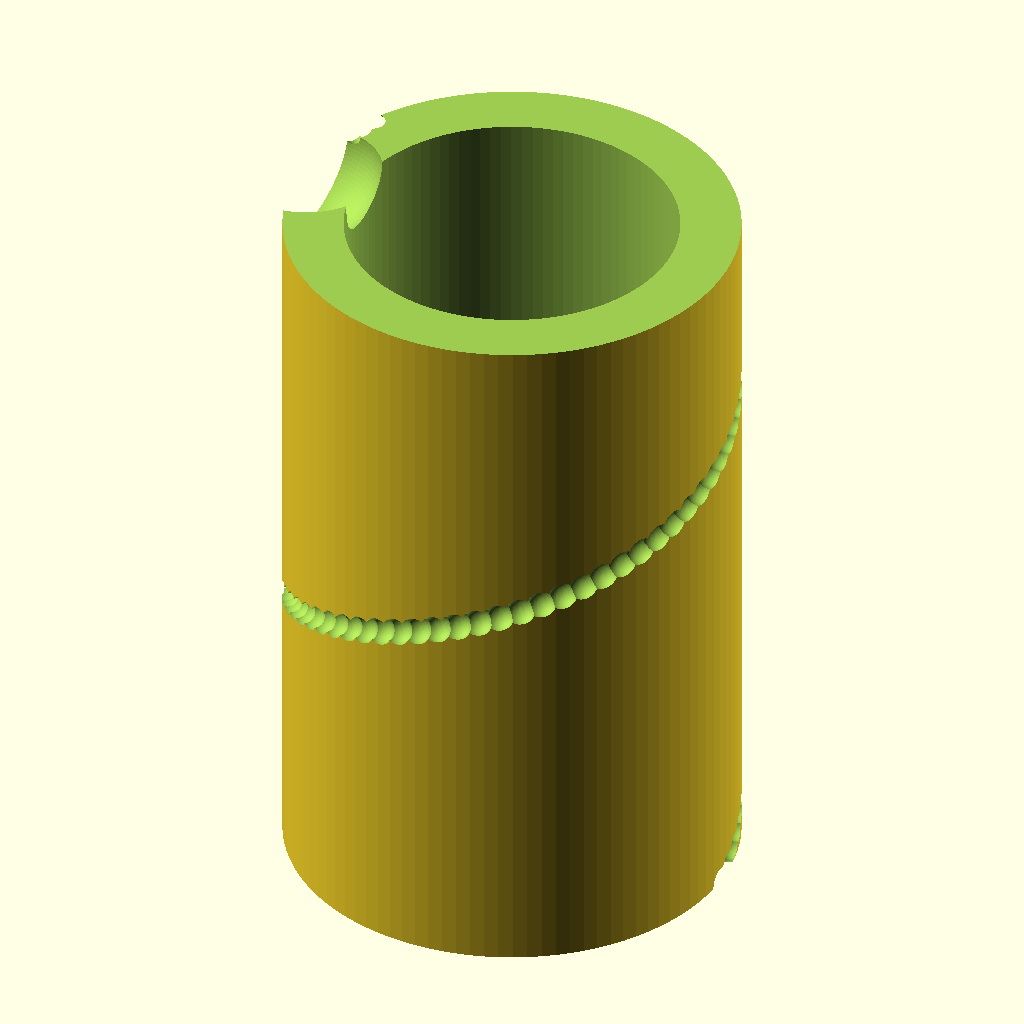
Cell 1: rendered with the file's own defaults.
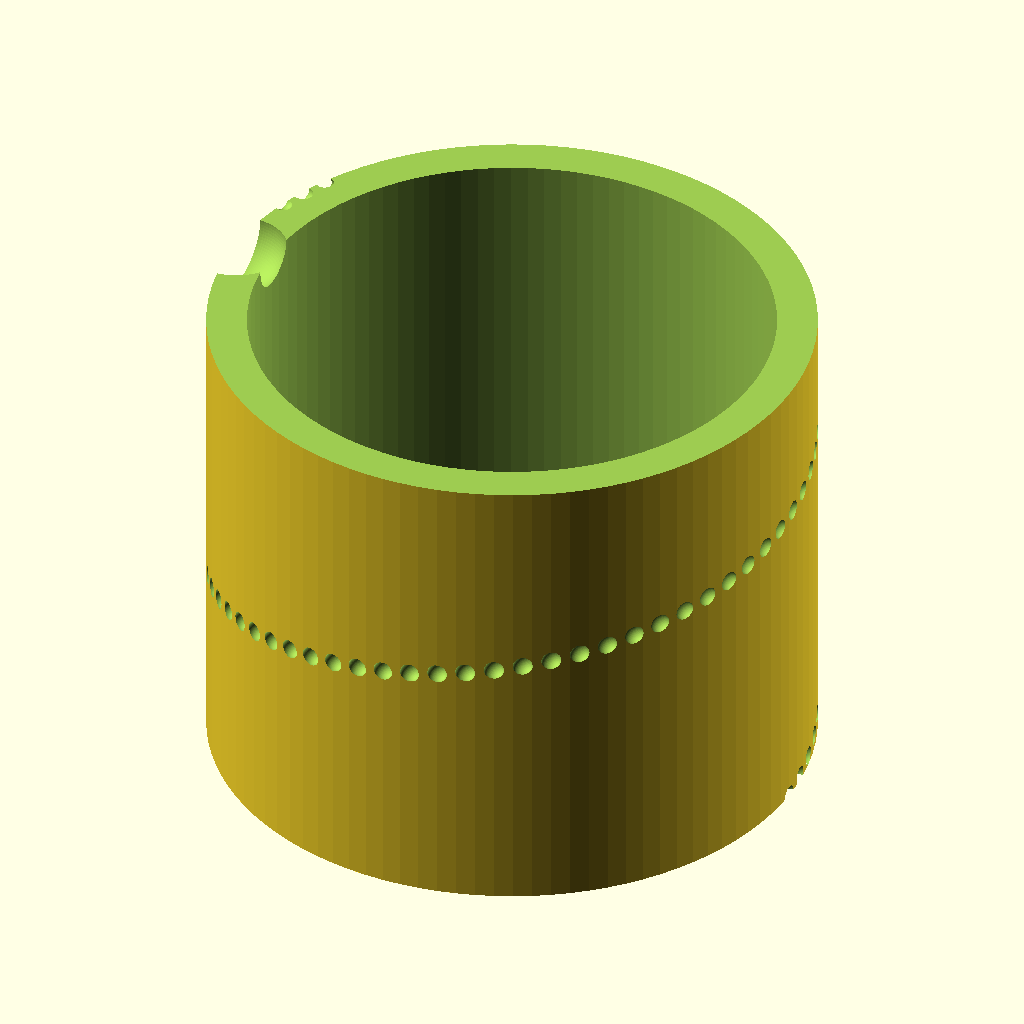
Cell 2: the same model with pipe_radius = 30.
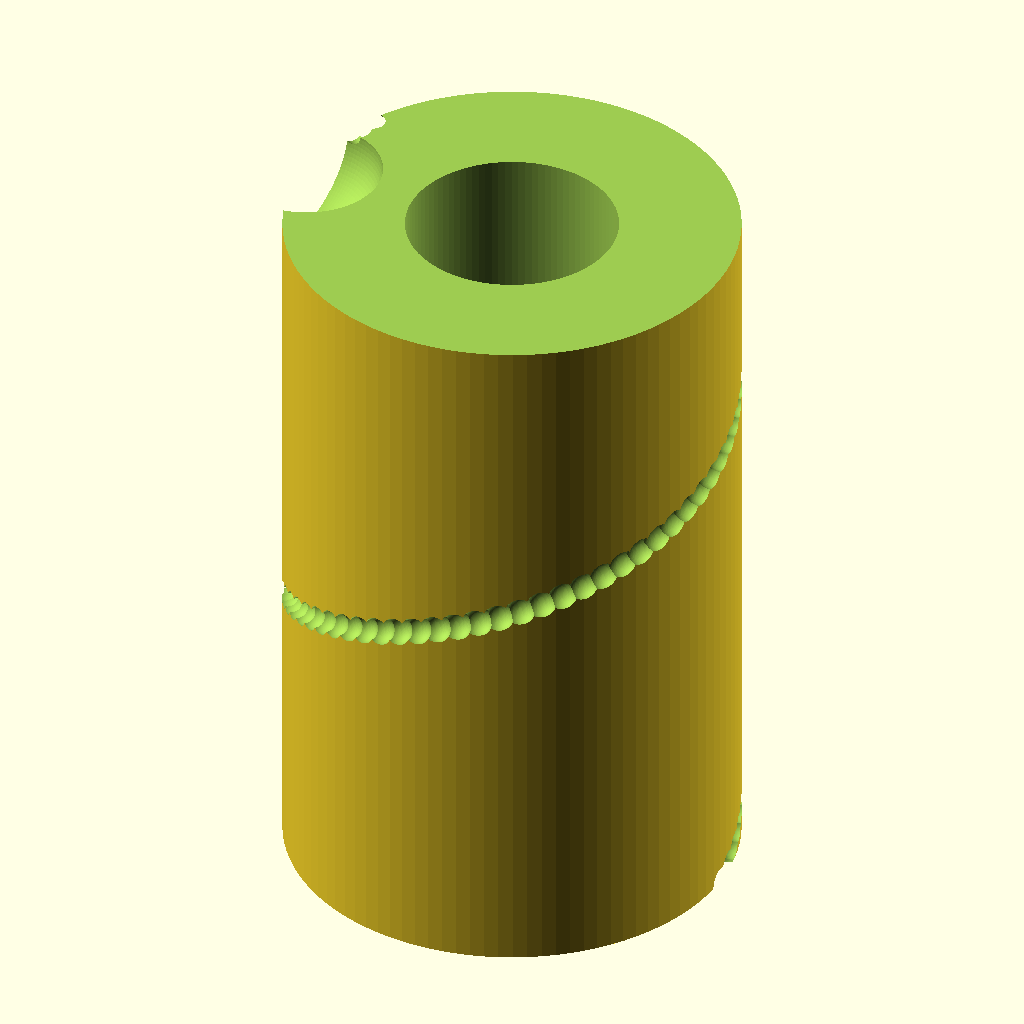
Cell 3: pipe_wall = 8 (everything else at default).
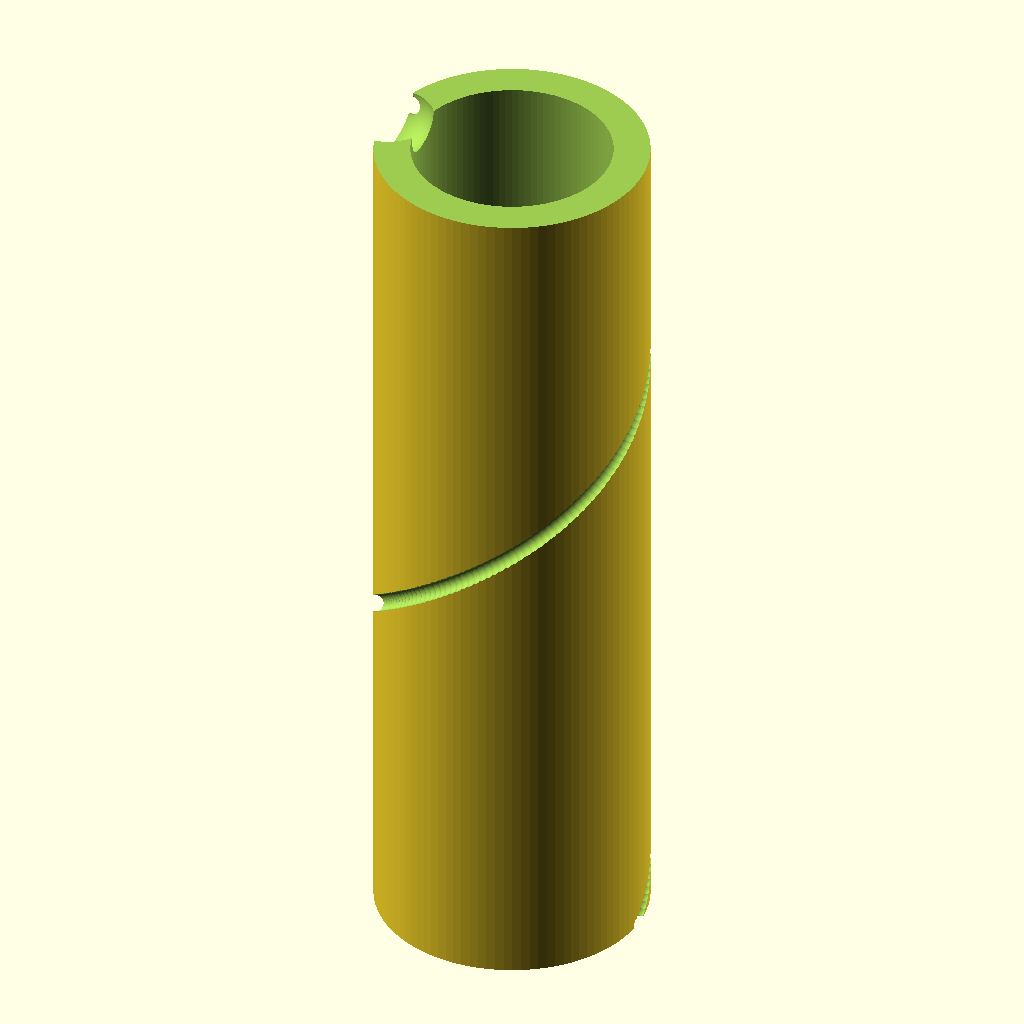
Cell 4: half_length = 100 (everything else at default).
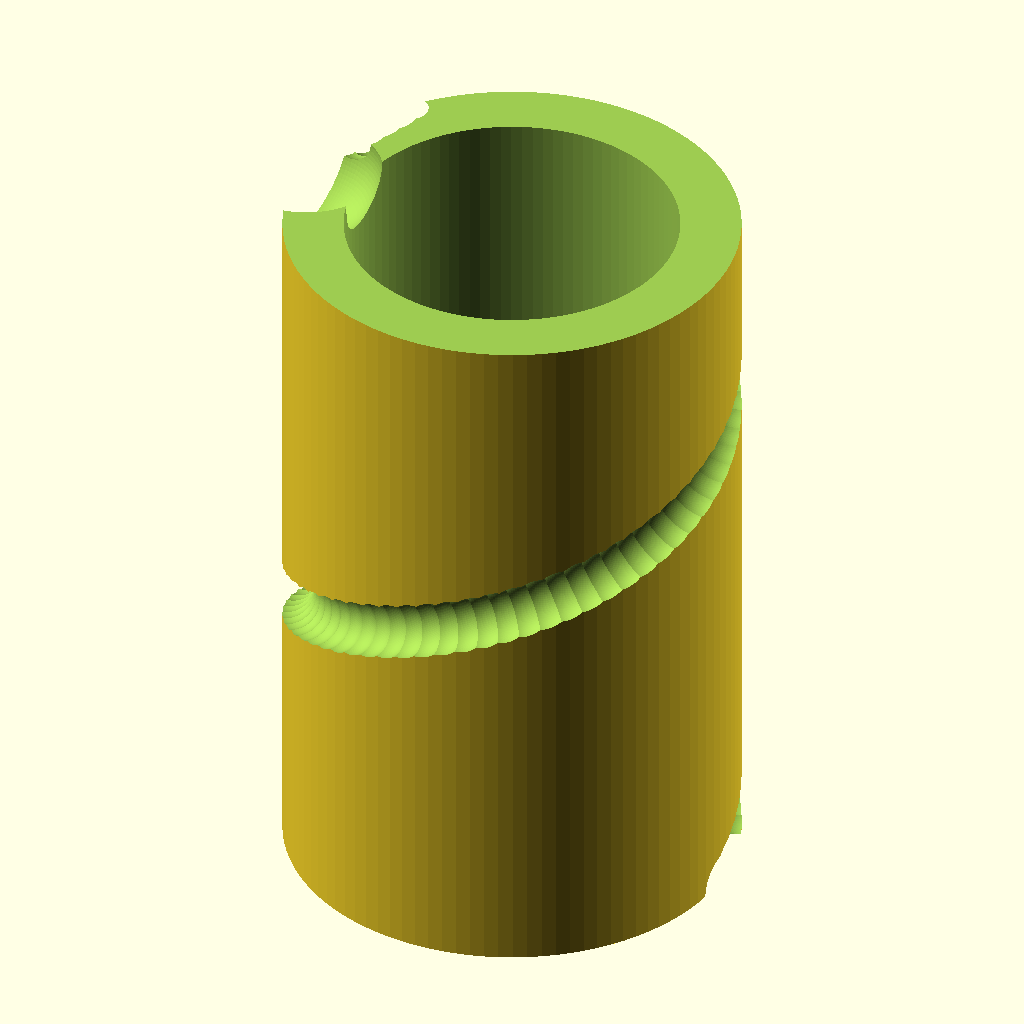
Cell 5: wire_radius = 2 (everything else at default).
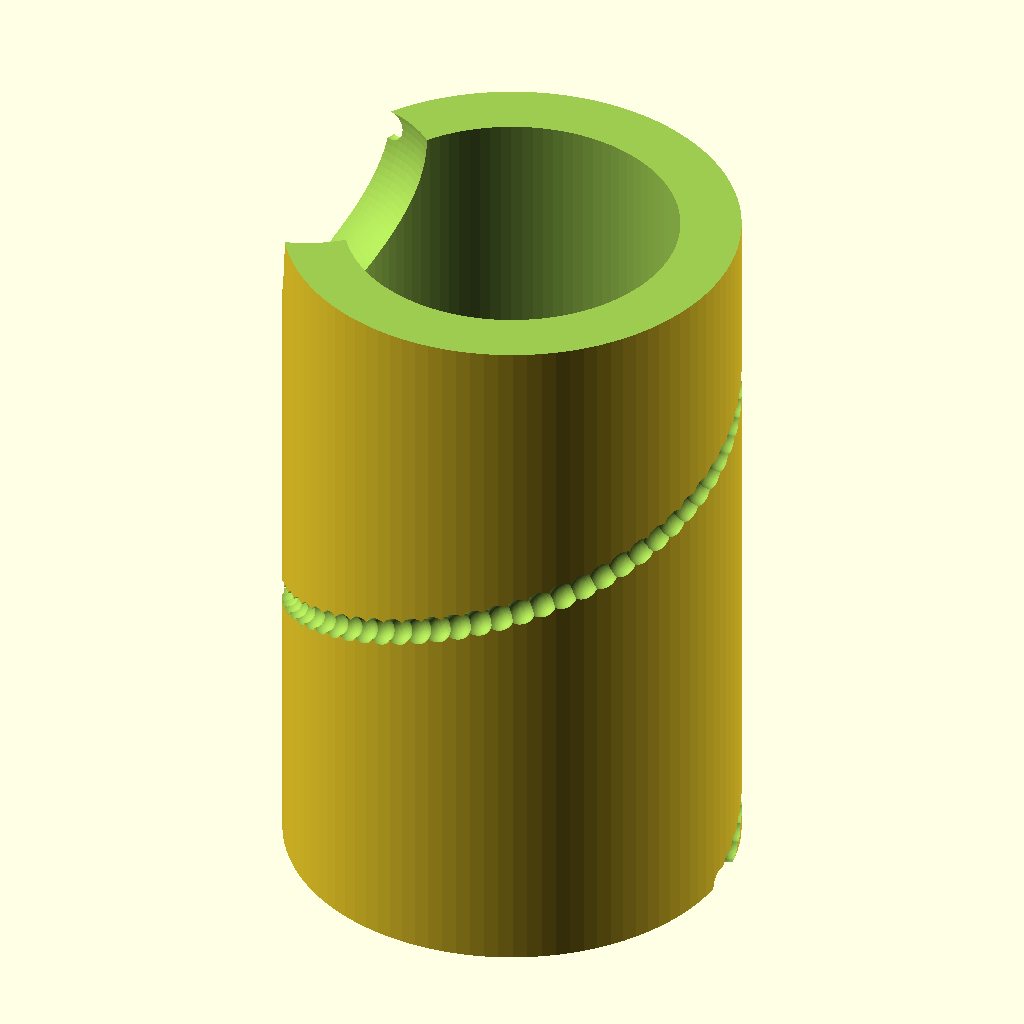
Cell 6 — bubble_pocket_radius set to 7, the other parameters unchanged.
The same orthographic view direction (rotation 55°, 0°, 25°; colour scheme Cornfield) for every cell, with the view re-fitted per cell, so scale and position can differ between cells.
Source of the model, pipe/split_flip_flop_pipe.scad:
// Parameters for the Split Flip-Flop Rubber Pipe with Bubble End Socket
$fn = 100;
pipe_radius = 15;             // Outer radius of the rubber pipe (mm)
pipe_wall = 4;                // Wall thickness (mm)
half_length = 50;             // Length of one half of the pipe (mm)
wire_radius = 1.0;            // Radius of the aluminum wire groove (mm)
pitch = (half_length * 2) / 3;// 2/3 ratio pitch calculation

// New parameters for the Melted Aluminum Ball Terminal Housing
bubble_pocket_radius = 3.5;   // Pocket to house the melted aluminum ball
insulation_clearance = 1.5;   // Space for a high-temp ceramic sleeve

module main_half_pipe_with_bubble_pocket() {
    difference() {
        // Main structural natural rubber cylinder
        cylinder(h=half_length, r=pipe_radius);
        
        // Inner hollow core
        translate([0, 0, -1])
            cylinder(h=half_length + 2, r=pipe_radius - pipe_wall);
            
        // Helical wire groove (2/3 pitch ratio)
        for (z = [0 : 0.5 : half_length]) {
            angle = (z / pitch) * 360; 
            rotate([0, 0, angle])
                translate([pipe_radius - 0.2, 0, z])
                    sphere(r=wire_radius);
        }
        
        // Flat center-facing splitting cut
        translate([-pipe_radius*2, -pipe_radius*2, half_length - 2])
            cube([pipe_radius*4, pipe_radius*4, 3]);

        // CRITICAL: Thermal isolation pocket for the melted aluminum bubble termination
        // Placed exactly where the helical wire path reaches the center split line
        rotate([0, 0, (half_length / pitch) * 360])
            translate([pipe_radius - 0.2, 0, half_length - 2])
                sphere(r = bubble_pocket_radius + insulation_clearance);
    }
}

// Render the modified structural half
main_half_pipe_with_bubble_pocket();
Parameter table extracted from the source (name, type, default, range or options):
pipe_radius: number, default 15
pipe_wall: number, default 4
half_length: number, default 50
wire_radius: number, default 1
bubble_pocket_radius: number, default 3.5
insulation_clearance: number, default 1.5
